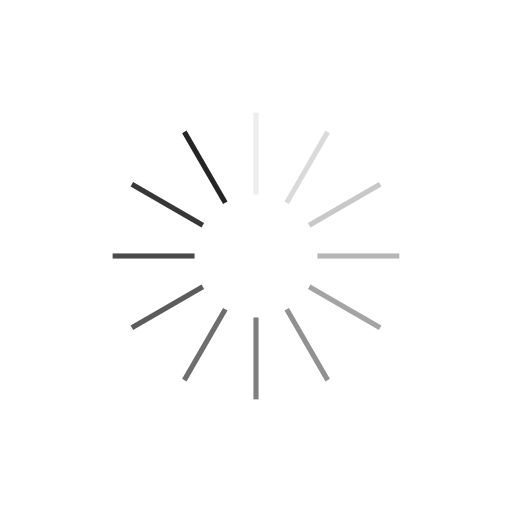
t = 0.00 s
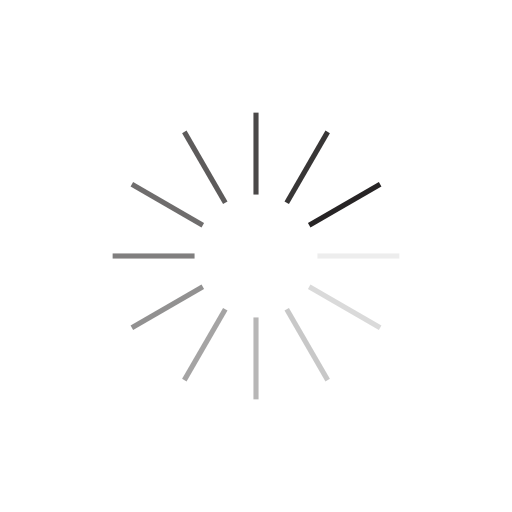
t = 0.25 s
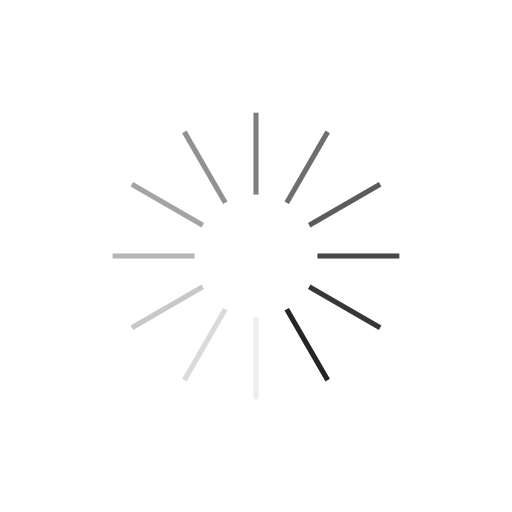
t = 0.50 s
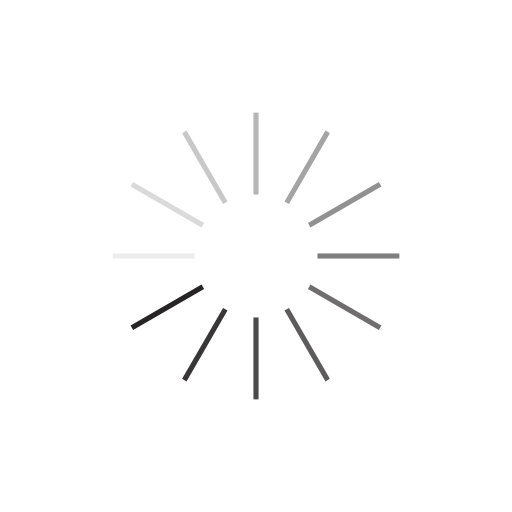
t = 0.75 s

The animated SVG that drew these frames (rendered in a browser with its animation timeline set to each time). Animation: 12 SMIL elements (animate=12); one cycle of 1.00 s, repeats indefinitely.

<?xml version="1.0" encoding="utf-8"?>
<svg xmlns="http://www.w3.org/2000/svg" xmlns:xlink="http://www.w3.org/1999/xlink" style="margin: auto; background: transparent; display: block; shape-rendering: auto;" width="200px" height="200px" viewBox="0 0 100 100" preserveAspectRatio="xMidYMid">
<g transform="rotate(0 50 50)">
  <rect x="49.5" y="22" rx="0" ry="0" width="1" height="16" fill="#272425">
    <animate attributeName="opacity" values="1;0" keyTimes="0;1" dur="1s" begin="-0.9166666666666666s" repeatCount="indefinite"></animate>
  </rect>
</g><g transform="rotate(30 50 50)">
  <rect x="49.5" y="22" rx="0" ry="0" width="1" height="16" fill="#272425">
    <animate attributeName="opacity" values="1;0" keyTimes="0;1" dur="1s" begin="-0.8333333333333334s" repeatCount="indefinite"></animate>
  </rect>
</g><g transform="rotate(60 50 50)">
  <rect x="49.5" y="22" rx="0" ry="0" width="1" height="16" fill="#272425">
    <animate attributeName="opacity" values="1;0" keyTimes="0;1" dur="1s" begin="-0.75s" repeatCount="indefinite"></animate>
  </rect>
</g><g transform="rotate(90 50 50)">
  <rect x="49.5" y="22" rx="0" ry="0" width="1" height="16" fill="#272425">
    <animate attributeName="opacity" values="1;0" keyTimes="0;1" dur="1s" begin="-0.6666666666666666s" repeatCount="indefinite"></animate>
  </rect>
</g><g transform="rotate(120 50 50)">
  <rect x="49.5" y="22" rx="0" ry="0" width="1" height="16" fill="#272425">
    <animate attributeName="opacity" values="1;0" keyTimes="0;1" dur="1s" begin="-0.5833333333333334s" repeatCount="indefinite"></animate>
  </rect>
</g><g transform="rotate(150 50 50)">
  <rect x="49.5" y="22" rx="0" ry="0" width="1" height="16" fill="#272425">
    <animate attributeName="opacity" values="1;0" keyTimes="0;1" dur="1s" begin="-0.5s" repeatCount="indefinite"></animate>
  </rect>
</g><g transform="rotate(180 50 50)">
  <rect x="49.5" y="22" rx="0" ry="0" width="1" height="16" fill="#272425">
    <animate attributeName="opacity" values="1;0" keyTimes="0;1" dur="1s" begin="-0.4166666666666667s" repeatCount="indefinite"></animate>
  </rect>
</g><g transform="rotate(210 50 50)">
  <rect x="49.5" y="22" rx="0" ry="0" width="1" height="16" fill="#272425">
    <animate attributeName="opacity" values="1;0" keyTimes="0;1" dur="1s" begin="-0.3333333333333333s" repeatCount="indefinite"></animate>
  </rect>
</g><g transform="rotate(240 50 50)">
  <rect x="49.5" y="22" rx="0" ry="0" width="1" height="16" fill="#272425">
    <animate attributeName="opacity" values="1;0" keyTimes="0;1" dur="1s" begin="-0.25s" repeatCount="indefinite"></animate>
  </rect>
</g><g transform="rotate(270 50 50)">
  <rect x="49.5" y="22" rx="0" ry="0" width="1" height="16" fill="#272425">
    <animate attributeName="opacity" values="1;0" keyTimes="0;1" dur="1s" begin="-0.16666666666666666s" repeatCount="indefinite"></animate>
  </rect>
</g><g transform="rotate(300 50 50)">
  <rect x="49.5" y="22" rx="0" ry="0" width="1" height="16" fill="#272425">
    <animate attributeName="opacity" values="1;0" keyTimes="0;1" dur="1s" begin="-0.08333333333333333s" repeatCount="indefinite"></animate>
  </rect>
</g><g transform="rotate(330 50 50)">
  <rect x="49.5" y="22" rx="0" ry="0" width="1" height="16" fill="#272425">
    <animate attributeName="opacity" values="1;0" keyTimes="0;1" dur="1s" begin="0s" repeatCount="indefinite"></animate>
  </rect>
</g>
<!-- [ldio] generated by https://loading.io/ --></svg>
